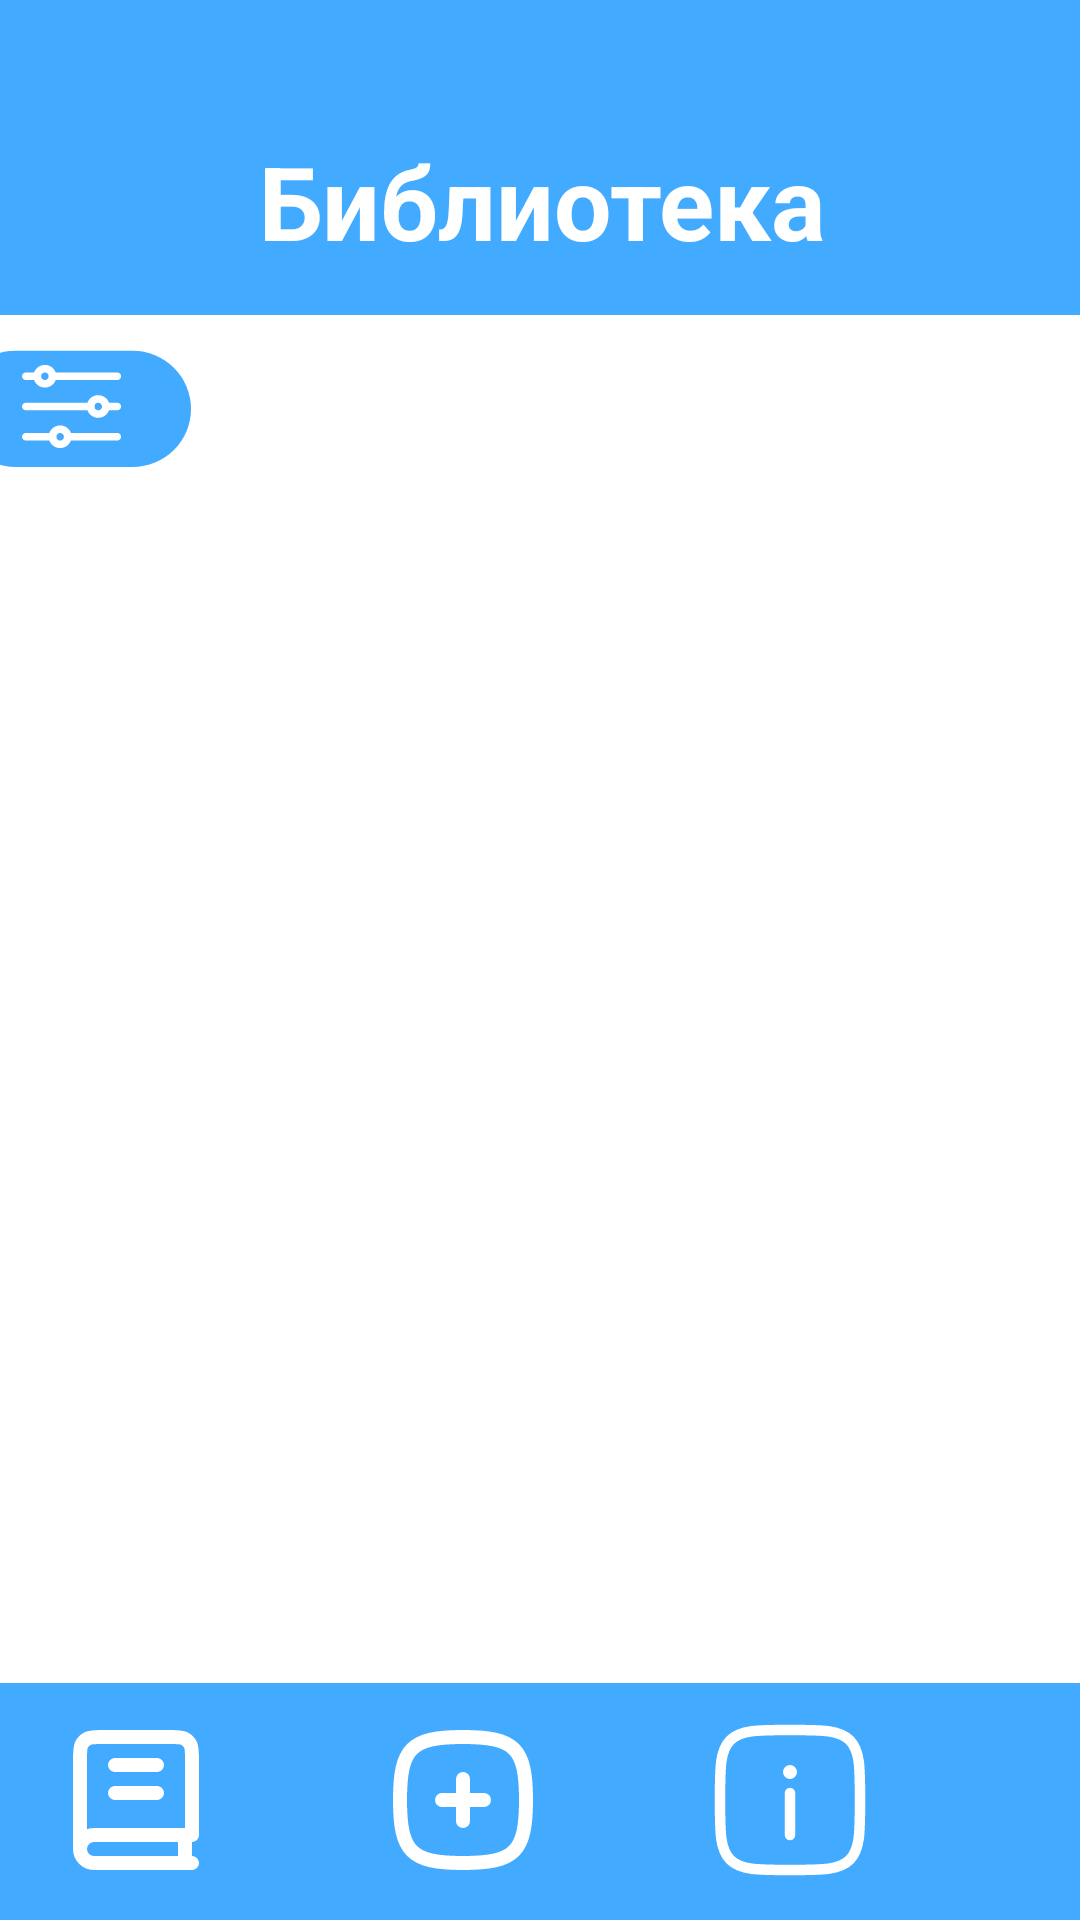

The Android layout XML behind this screen, and the referenced resources:
<!-- AndroidManifest.xml: application theme Theme.BOOKReader -->
<!-- res/layout/activity_main.xml -->
<androidx.constraintlayout.widget.ConstraintLayout xmlns:android="http://schemas.android.com/apk/res/android"
    xmlns:app="http://schemas.android.com/apk/res-auto"
    xmlns:tools="http://schemas.android.com/tools"
    android:id="@+id/main"
    android:layout_width="match_parent"
    android:background="@color/white"
    android:layout_height="match_parent">


    <androidx.constraintlayout.widget.ConstraintLayout
        android:id="@+id/constraintLayout"
        android:layout_width="wrap_content"
        android:layout_height="105dp"
        android:background="@color/blue"
        android:contentDescription="@string/app_name"
        app:layout_constraintBottom_toTopOf="@+id/imageView2"
        app:layout_constraintEnd_toEndOf="parent"
        app:layout_constraintStart_toStartOf="parent"
        app:layout_constraintTop_toTopOf="parent">

        <TextView
            android:layout_width="315dp"
            android:layout_height="62dp"
            android:layout_gravity="center_horizontal"
            android:layout_marginStart="96dp"
            android:layout_marginTop="44dp"
            android:layout_marginEnd="97dp"
            android:contentDescription="@string/app_name"
            android:gravity="center"
            android:paddingBottom="16dp"
            android:text="Библиотека"
            android:textColor="@color/white"
            android:textSize="34sp"
            android:textStyle="bold"
            app:layout_constraintEnd_toEndOf="parent"
            app:layout_constraintHorizontal_bias="0.49"
            app:layout_constraintStart_toStartOf="parent"
            app:layout_constraintTop_toTopOf="parent" />
    </androidx.constraintlayout.widget.ConstraintLayout>


    <androidx.recyclerview.widget.RecyclerView
        android:id="@+id/recyclerView"
        android:layout_width="match_parent"
        android:layout_height="0dp"
        android:layout_marginStart="8dp"
        android:layout_marginTop="8dp"
        android:layout_marginEnd="8dp"
        android:scrollbars="vertical"
        app:layout_constraintBottom_toTopOf="@id/constraintLayout1"
        app:layout_constraintEnd_toEndOf="parent"
        app:layout_constraintStart_toStartOf="parent"
        app:layout_constraintTop_toBottomOf="@id/imageView2" />


    <androidx.constraintlayout.widget.ConstraintLayout
        android:id="@+id/constraintLayout1"
        android:layout_width="412dp"
        android:layout_height="79dp"
        android:background="@color/blue"
        android:contentDescription="@string/app_name"
        app:layout_constraintBottom_toBottomOf="parent"
        app:layout_constraintEnd_toEndOf="parent"
        app:layout_constraintHorizontal_bias="1.0"
        app:layout_constraintStart_toStartOf="parent"
        app:layout_constraintTop_toBottomOf="@+id/recyclerView">

        <ImageView
            android:id="@+id/imageView3"
            android:layout_width="56dp"
            android:layout_height="56dp"
            android:layout_marginStart="16dp"
            android:layout_marginBottom="12dp"
            app:layout_constraintBottom_toBottomOf="parent"
            app:layout_constraintEnd_toStartOf="@+id/addButton"
            app:layout_constraintStart_toStartOf="parent"
            app:srcCompat="@drawable/book_svgrepo_com" />

        <ImageView
            android:id="@+id/addButton"
            android:layout_width="56dp"
            android:layout_height="56dp"
            android:layout_marginBottom="12dp"
            app:layout_constraintBottom_toBottomOf="parent"
            app:layout_constraintEnd_toEndOf="parent"
            app:layout_constraintStart_toStartOf="parent"
            app:srcCompat="@drawable/plus_square_svgrepo_com" />

        <ImageView
            android:id="@+id/infoButton"
            android:layout_width="56dp"
            android:layout_height="56dp"
            android:layout_marginEnd="16dp"
            android:layout_marginBottom="12dp"
            app:layout_constraintBottom_toBottomOf="parent"
            app:layout_constraintEnd_toEndOf="parent"
            app:layout_constraintStart_toEndOf="@+id/addButton"
            app:srcCompat="@drawable/info_square_svgrepo_com" />
    </androidx.constraintlayout.widget.ConstraintLayout>

    <ImageView
        android:id="@+id/imageView2"
        android:layout_width="78dp"
        android:layout_height="61dp"
        android:layout_marginStart="15dp"
        android:layout_marginEnd="8dp"
        android:contentDescription="@string/app_name"
        app:layout_constraintEnd_toStartOf="@+id/categoryRecycler"
        app:layout_constraintStart_toStartOf="parent"
        app:layout_constraintTop_toBottomOf="@+id/constraintLayout"
        app:srcCompat="@drawable/filter" />

    <androidx.recyclerview.widget.RecyclerView
        android:id="@+id/categoryRecycler"
        android:layout_width="314dp"
        android:layout_height="61dp"
        android:layout_marginEnd="4dp"
        android:contentDescription="@string/app_name"
        app:layout_constraintBottom_toBottomOf="@+id/imageView2"
        app:layout_constraintEnd_toEndOf="parent"
        app:layout_constraintStart_toEndOf="@+id/imageView2"
        app:layout_constraintTop_toTopOf="@+id/imageView2" />

</androidx.constraintlayout.widget.ConstraintLayout>
<!-- resources referenced by this layout -->
<resources>
  <color name="blue">#42aaff</color>
  <color name="white">#FFFFFFFF</color>
  <!-- drawable book_svgrepo_com (drawable) -->
  <vector xmlns:android="http://schemas.android.com/apk/res/android"
      android:width="800dp"
      android:height="800dp"
      android:viewportWidth="24"
      android:viewportHeight="24">
    <path
        android:pathData="M4,19V6.2C4,5.08 4,4.52 4.218,4.092C4.41,3.716 4.716,3.41 5.092,3.218C5.52,3 6.08,3 7.2,3H16.8C17.92,3 18.48,3 18.908,3.218C19.284,3.41 19.59,3.716 19.782,4.092C20,4.52 20,5.08 20,6.2V17H6C4.895,17 4,17.895 4,19ZM4,19C4,20.105 4.895,21 6,21H20M9,7H15M9,11H15M19,17V21"
        android:strokeLineJoin="round"
        android:strokeWidth="2"
        android:fillColor="#00000000"
        android:strokeColor="@color/white"
        android:strokeLineCap="round"/>
  </vector>
  <!-- drawable filter: vector/xml drawable (drawable, 5741 chars, omitted) -->
  <!-- drawable info_square_svgrepo_com (drawable) -->
  <vector xmlns:android="http://schemas.android.com/apk/res/android"
      android:width="800dp"
      android:height="800dp"
      android:viewportWidth="24"
      android:viewportHeight="24">
    <path
        android:pathData="M12,17V11"
        android:strokeWidth="1.5"
        android:fillColor="#00000000"
        android:strokeColor="@color/white"
        android:strokeLineCap="round"/>
    <path
        android:pathData="M12,8m-1,-0a1,1 0,1 0,2 -0a1,1 0,1 0,-2 -0"
        android:fillColor="@color/white"/>
    <path
        android:pathData="M2,12C2,7.286 2,4.929 3.464,3.464C4.929,2 7.286,2 12,2C16.714,2 19.071,2 20.535,3.464C22,4.929 22,7.286 22,12C22,16.714 22,19.071 20.535,20.535C19.071,22 16.714,22 12,22C7.286,22 4.929,22 3.464,20.535C2,19.071 2,16.714 2,12Z"
        android:strokeWidth="1.5"
        android:fillColor="#00000000"
        android:strokeColor="@color/white"/>
  </vector>
  <!-- drawable plus_square_svgrepo_com (drawable) -->
  <vector xmlns:android="http://schemas.android.com/apk/res/android"
      android:width="800dp"
      android:height="800dp"
      android:viewportWidth="24"
      android:viewportHeight="24">
    <path
        android:pathData="M9,12H15"
        android:strokeLineJoin="round"
        android:strokeWidth="2"
        android:fillColor="#00000000"
        android:strokeColor="@color/white"
        android:strokeLineCap="round"/>
    <path
        android:pathData="M12,9L12,15"
        android:strokeLineJoin="round"
        android:strokeWidth="2"
        android:fillColor="#00000000"
        android:strokeColor="@color/white"
        android:strokeLineCap="round"/>
    <path
        android:pathData="M3,12C3,4.589 4.589,3 12,3C19.412,3 21,4.589 21,12C21,19.412 19.412,21 12,21C4.589,21 3,19.412 3,12Z"
        android:strokeWidth="2"
        android:fillColor="#00000000"
        android:strokeColor="@color/white"/>
  </vector>
  <string name="app_name">BOOK Reader</string>
  <style name="Theme.BOOKReader" parent="Base.Theme.BOOKReader" />
  <style name="Base.Theme.BOOKReader" parent="Theme.Material3.DayNight.NoActionBar">
          
          
      </style>
</resources>
